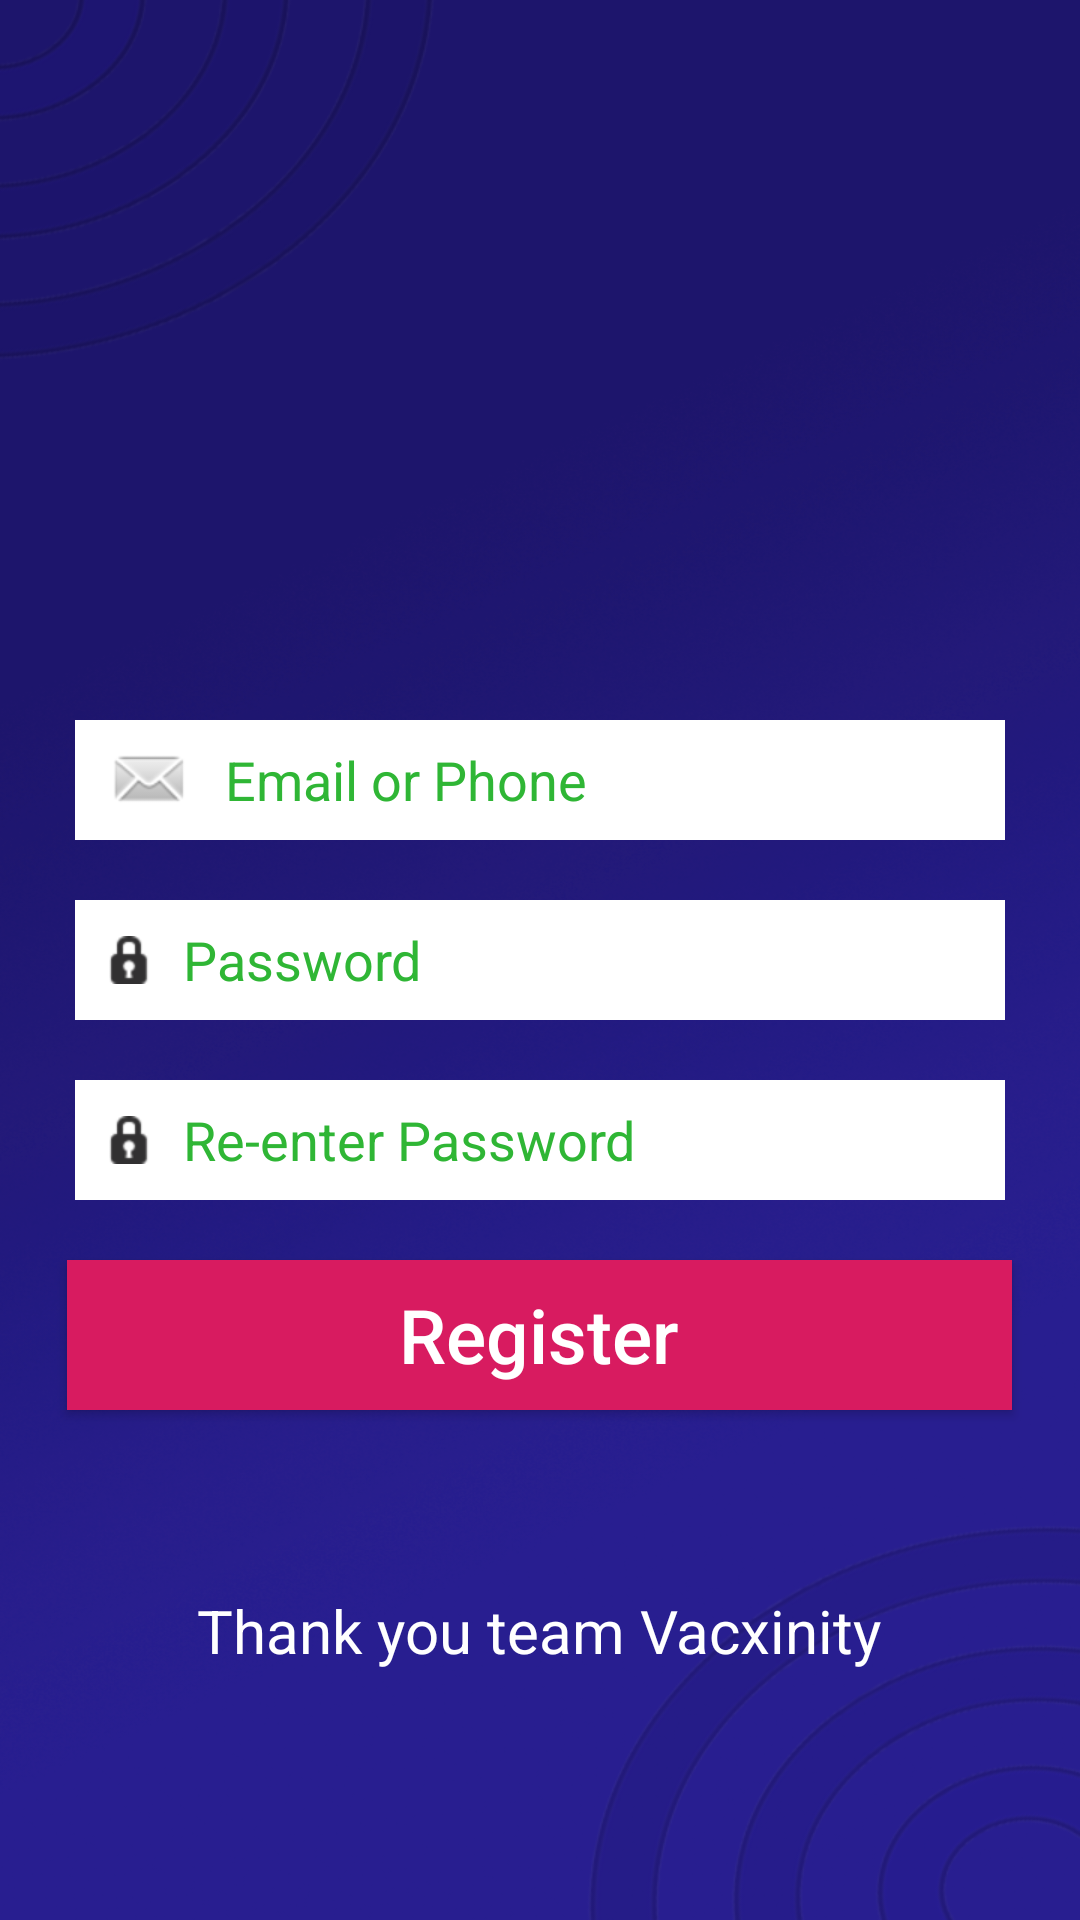

Layout XML and referenced resources for this Android screen:
<!-- AndroidManifest.xml: application theme Theme.Vacxinity -->
<!-- res/layout/signup.xml -->
<?xml version="1.0" encoding="utf-8"?>

<RelativeLayout xmlns:android="http://schemas.android.com/apk/res/android"
    android:layout_width="match_parent"
    android:layout_height="match_parent"
    android:background="@drawable/background">

    <ImageView
        android:layout_width="150dp"
        android:layout_height="150dp"
        android:src="@drawable/applogo"
        android:layout_centerHorizontal="true"
        android:layout_marginTop="40dp"
        />
    <EditText
        android:id="@+id/Signup_EditText1"
        android:layout_width="150dp"
        android:layout_height="40dp"
        android:background="@drawable/edit_textbox"
        android:paddingLeft="10dp"
        android:drawablePadding="10dp"
        android:text=""
        android:layout_marginTop="180dp"
        android:layout_marginLeft="25dp"
        android:hint="@string/first_name"
        android:inputType="text"
        android:visibility="gone"/>

    <EditText
        android:id="@+id/Signup_EditText2"
        android:layout_toRightOf="@+id/Signup_EditText1"
        android:layout_width="150dp"
        android:layout_height="40dp"
        android:layout_marginLeft="10dp"
        android:background="@drawable/edit_textbox"
        android:paddingLeft="10dp"
        android:drawablePadding="10dp"
        android:layout_marginTop="180dp"
        android:text=""
        android:hint="@string/last_name"
        android:inputType="text"
        android:visibility="gone"/>
    <EditText
        android:id="@+id/Signup_EditText3"
        android:layout_width="310dp"
        android:layout_height="40dp"
        android:layout_centerHorizontal="true"
        android:background="@drawable/edit_textbox"
        android:drawableLeft="@android:drawable/sym_action_email"
        android:paddingLeft="10dp"
        android:textColorHint="#2FB635"
        android:textColor="#000"
        android:drawablePadding="10dp"
        android:layout_marginTop="240dp"
        android:text=""
        android:hint="@string/username"
        android:inputType="text" />
    <EditText
        android:id="@+id/Signup_EditText4"
        android:layout_width="310dp"
        android:layout_height="40dp"
        android:layout_centerHorizontal="true"
        android:background="@drawable/edit_textbox"
        android:drawableLeft="@android:drawable/ic_secure"
        android:paddingLeft="10dp"
        android:textColorHint="#2FB635"
        android:drawablePadding="10dp"
        android:text=""
        android:layout_marginTop="300dp"
        android:textColor="#000"
        android:hint="@string/password"
        android:inputType="textPassword" />
    <EditText
        android:id="@+id/Signup_EditText5"
        android:layout_width="310dp"
        android:layout_height="40dp"
        android:layout_centerHorizontal="true"
        android:background="@drawable/edit_textbox"
        android:drawableLeft="@android:drawable/ic_secure"
        android:paddingLeft="10dp"
        android:drawablePadding="10dp"
        android:textColorHint="#2FB635"
        android:textColor="#000"
        android:layout_marginTop="360dp"
        android:text=""
        android:hint="@string/re_enter_password"
        android:inputType="textPassword" />

    <Button
        android:id="@+id/Signup_Button1"
        android:layout_width="320dp"
        android:layout_height="50dp"
        android:layout_centerHorizontal="true"
        android:layout_marginLeft="45dp"
        android:layout_marginTop="420dp"
        android:background="#D81B60"
        android:text="@string/register"
        android:textAllCaps="false"
        android:textColor="@android:color/white"
        android:textSize="25sp" />

    <TextView
        android:id="@+id/Verify_Textview4"
        android:layout_below="@+id/Signup_Button1"
        android:layout_width="wrap_content"
        android:layout_height="40dp"
        android:layout_marginTop="60dp"
        android:layout_centerHorizontal="true"
        android:textColor="#ffffff"
        android:text="@string/thank_you_team_e_bin"
        android:textSize="20sp"
        android:linksClickable="true"
        />
    <ProgressBar
        android:id="@+id/sinUp_progressBar"
        android:layout_width="wrap_content"
        android:layout_height="wrap_content"
        android:layout_centerInParent="true"
        android:visibility="gone"/>
</RelativeLayout>
<!-- resources referenced by this layout -->
<resources>
  <!-- drawable background: png bitmap (drawable, 554129 bytes) -->
  <!-- drawable edit_textbox (drawable) -->
  <?xml version="1.0" encoding="utf-8"?>
  
  <shape xmlns:android="http://schemas.android.com/apk/res/android"
      android:shape="rectangle">
  
      <solid android:color="#ffffff"/>
  
  </shape>
  <string name="first_name">First Name</string>
  <string name="last_name">Last Name</string>
  <string name="password">Password</string>
  <string name="re_enter_password">Re-enter Password</string>
  <string name="register">Register</string>
  <string name="thank_you_team_e_bin">Thank you team Vacxinity</string>
  <string name="username">Email or Phone</string>
  <style name="Theme.Vacxinity" parent="Theme.MaterialComponents.DayNight.NoActionBar">
          
          <item name="colorPrimary">@color/purple_500</item>
          <item name="colorPrimaryVariant">@color/purple_700</item>
          <item name="colorOnPrimary">@color/white</item>
          
          <item name="colorSecondary">@color/teal_200</item>
          <item name="colorSecondaryVariant">@color/teal_700</item>
          <item name="colorOnSecondary">@color/black</item>
          
          <item name="android:statusBarColor" tools:targetApi="l">?attr/colorPrimaryVariant</item>
          <item name="android:windowAnimationStyle">@style/CustomAnimation</item>
      </style>
  <style name="CustomAnimation" parent="@android:style/Animation.Activity">
          <item name="android:activityOpenEnterAnimation">@anim/slide_in_right</item>
          <item name="android:activityOpenExitAnimation">@anim/slide_out_left</item>
          <item name="android:activityCloseEnterAnimation">@anim/slide_in_left</item>
          <item name="android:activityCloseExitAnimation">@anim/slide_out_right</item>
      </style>
  <!-- not gathered from this repository: default colours our renderer supplied (Android Studio template values) -->
  <color name="purple_500">#FF6200EE</color>
  <color name="purple_700">#FF3700B3</color>
  <color name="teal_200">#FF03DAC5</color>
  <color name="teal_700">#FF018786</color>
  <color name="black">#FF000000</color>
  <color name="white">#FFFFFFFF</color>
</resources>
